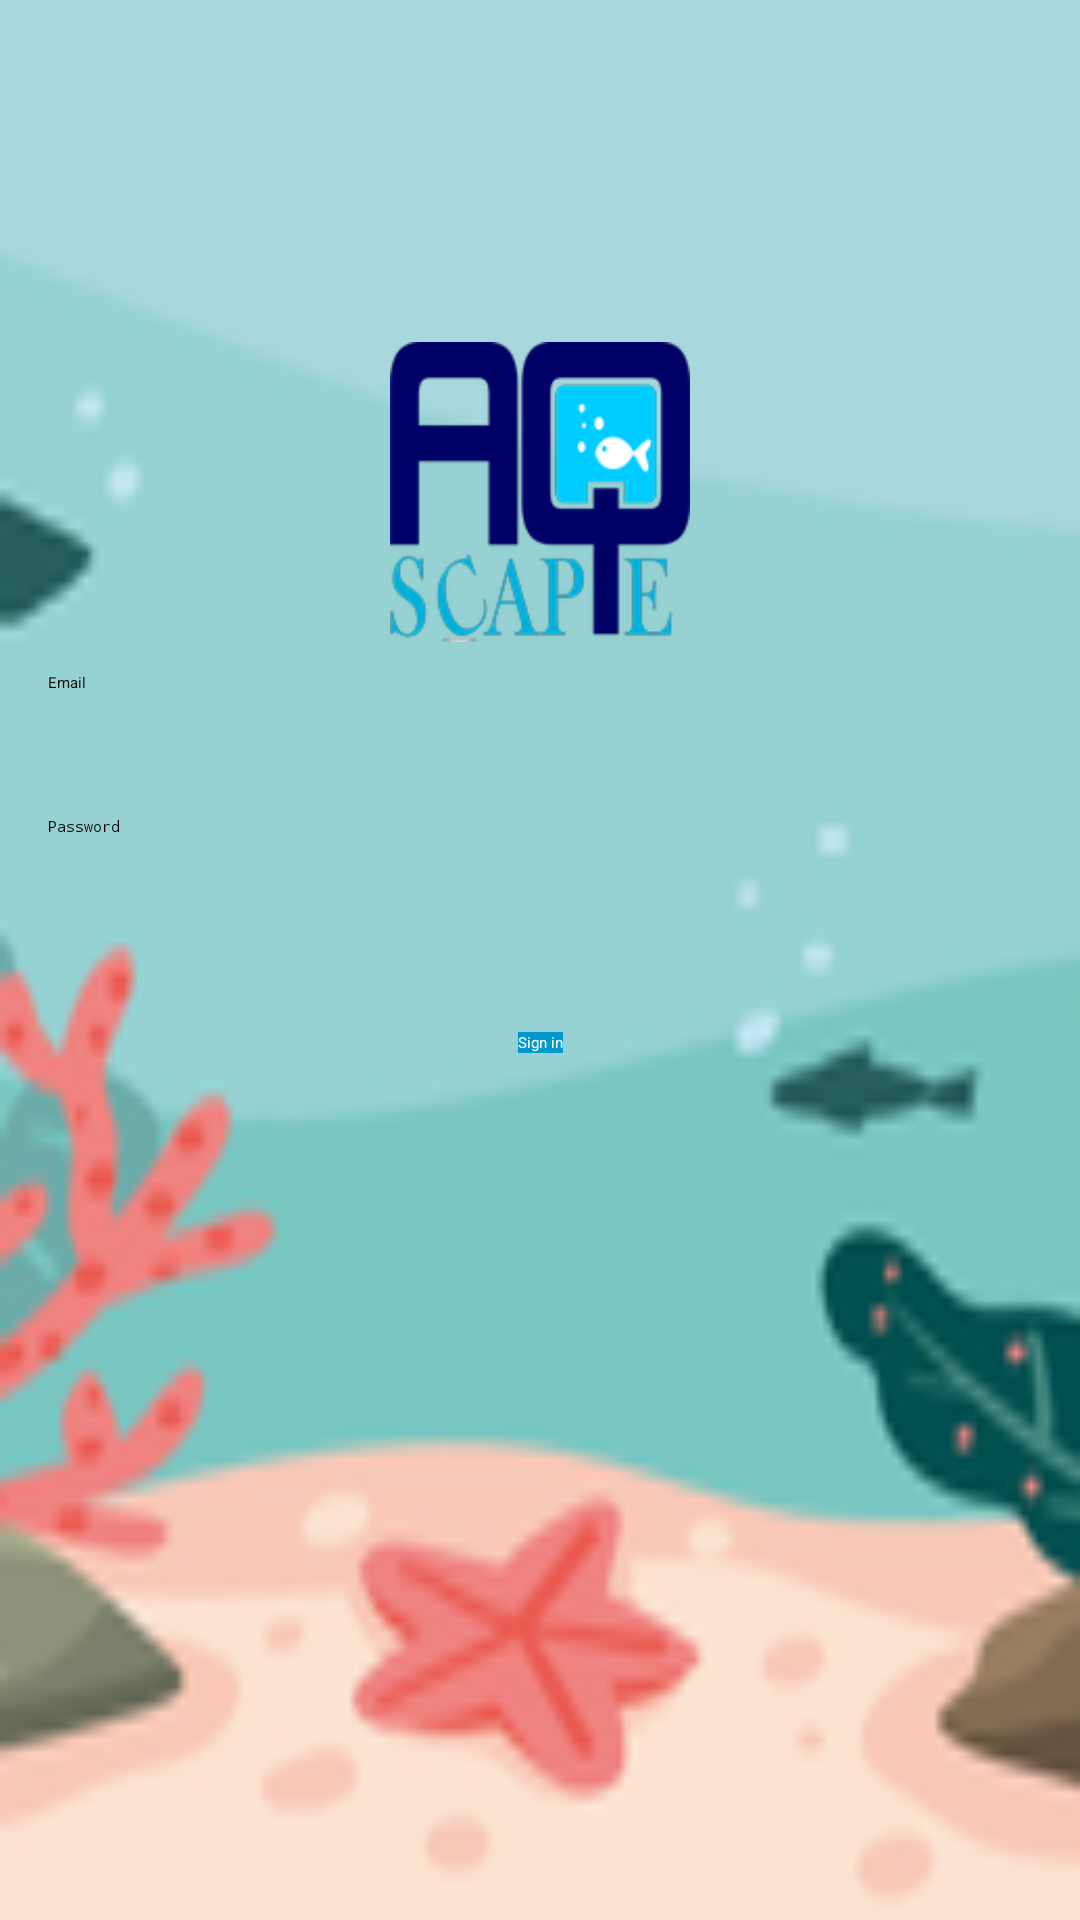

Here is an Android app screen rendered from its layout file. Give the layout XML and the strings, colors and styles it references.
<!-- AndroidManifest.xml: application theme Theme.App.Starting -->
<!-- res/layout/activity_login.xml -->
<?xml version="1.0" encoding="utf-8"?>
<androidx.constraintlayout.widget.ConstraintLayout xmlns:android="http://schemas.android.com/apk/res/android"
    xmlns:app="http://schemas.android.com/apk/res-auto"
    xmlns:tools="http://schemas.android.com/tools"
    android:id="@+id/container"
    android:layout_width="match_parent"
    android:layout_height="match_parent"
    android:paddingLeft="@dimen/activity_horizontal_margin"
    android:paddingTop="@dimen/activity_vertical_margin"
    android:paddingRight="@dimen/activity_horizontal_margin"
    android:paddingBottom="@dimen/activity_vertical_margin"
    android:background="@drawable/background"
    tools:context=".ui.login.LoginActivity">
    <ImageView
        android:layout_width="100dp"
        android:layout_height="100dp"
        android:layout_marginBottom="10dp"
        android:src="@drawable/logo"
        app:layout_constraintBottom_toTopOf="@+id/username"
        app:layout_constraintStart_toStartOf="parent"
        app:layout_constraintEnd_toEndOf="parent"
        android:contentDescription="@string/logo" />

    <EditText
        android:id="@+id/username"
        android:layout_width="0dp"
        android:layout_height="wrap_content"
        android:autofillHints="@string/prompt_email"
        android:hint="@string/prompt_email"
        android:inputType="textEmailAddress"
        android:minHeight="48dp"
        android:selectAllOnFocus="true"
        app:layout_constraintBottom_toTopOf="@id/password"
        app:layout_constraintEnd_toEndOf="parent"
        app:layout_constraintStart_toStartOf="parent" />

    <EditText
        android:id="@+id/password"
        android:layout_width="0dp"
        android:layout_height="wrap_content"
        android:autofillHints="@string/prompt_password"
        android:hint="@string/prompt_password"
        android:imeActionLabel="@string/action_sign_in_short"
        android:imeOptions="actionDone"
        android:inputType="textPassword"
        android:minHeight="48dp"
        android:selectAllOnFocus="true"
        app:layout_constraintBottom_toTopOf="@+id/guideline"
        app:layout_constraintEnd_toEndOf="parent"
        app:layout_constraintStart_toStartOf="parent" />

    <Button
        android:id="@+id/login"
        android:layout_width="wrap_content"
        android:layout_height="wrap_content"
        android:layout_marginTop="24dp"
        android:enabled="false"
        android:text="@string/action_sign_in_short"
        android:background="@android:color/holo_blue_dark"
        android:textColor="@android:color/white"
        app:layout_constraintEnd_toEndOf="parent"
        app:layout_constraintStart_toStartOf="parent"
        app:layout_constraintTop_toBottomOf="@+id/guideline"
        app:layout_constraintVertical_bias="0.2" />

    <ProgressBar
        android:id="@+id/loading"
        android:layout_width="wrap_content"
        android:layout_height="wrap_content"
        android:layout_gravity="center"
        android:layout_marginTop="64dp"
        android:layout_marginBottom="64dp"
        android:visibility="gone"
        app:layout_constraintBottom_toBottomOf="parent"
        app:layout_constraintEnd_toEndOf="@+id/password"
        app:layout_constraintStart_toStartOf="@+id/password"
        app:layout_constraintTop_toTopOf="parent"
        app:layout_constraintVertical_bias="0.3" />
    <androidx.constraintlayout.widget.Guideline
        android:layout_width="wrap_content"
        android:layout_height="wrap_content"
        android:id="@+id/guideline"
        android:orientation="horizontal"
        app:layout_constraintGuide_percent="0.5"/>

</androidx.constraintlayout.widget.ConstraintLayout>
<!-- resources referenced by this layout -->
<resources>
  <dimen name="activity_horizontal_margin">16dp</dimen>
  <dimen name="activity_vertical_margin">16dp</dimen>
  <!-- drawable background: png bitmap (drawable-hdpi, 5400 bytes) -->
  <!-- drawable logo: png bitmap (drawable-hdpi, 6069 bytes) -->
  <string name="action_sign_in_short">Sign in</string>
  <string name="logo">LOGO</string>
  <string name="prompt_email">Email</string>
  <string name="prompt_password">Password</string>
  <style name="Theme.App.Starting" parent="Theme.SplashScreen">
          <item name="windowSplashScreenBackground">@color/white</item>
          <item name="windowSplashScreenAnimatedIcon">@drawable/logo9</item>
          <item name="windowSplashScreenAnimationDuration">2000</item>
          <item name="postSplashScreenTheme">@style/Theme.Smart_aquascape.NoActionBar</item>
      </style>
  <!-- drawable logo9: png bitmap (drawable-hdpi, 2578 bytes) -->
  <style name="Theme.Smart_aquascape.NoActionBar">
          <item name="windowActionBar">false</item>
          <item name="windowNoTitle">true</item>
      </style>
  <!-- not gathered from this repository: default colours our renderer supplied (Android Studio template values) -->
  <color name="white">#FFFFFFFF</color>
</resources>
